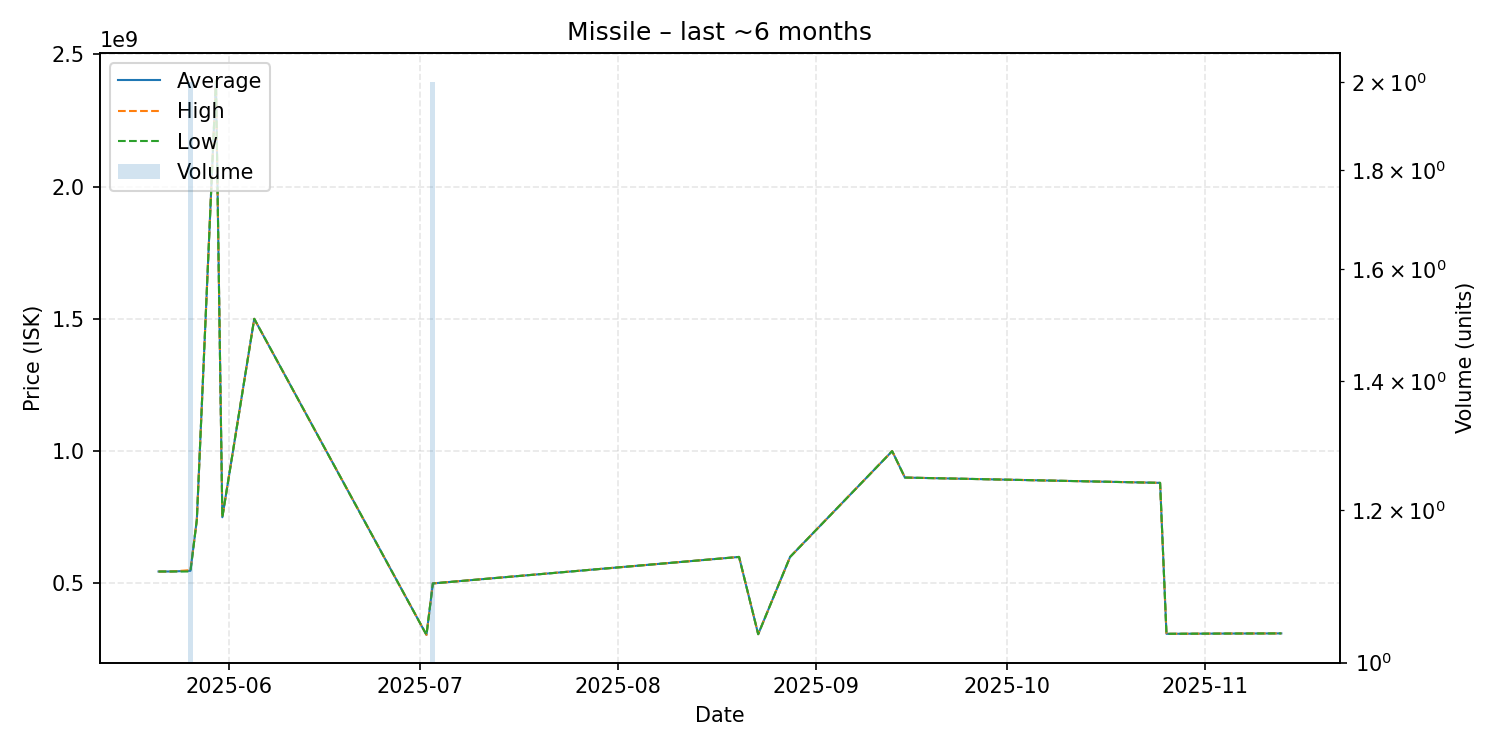

The table this chart was drawn from, first rows:
date, average, highest, lowest, order_count, volume
2025-05-21, 544900000, 544900000, 544900000, 1, 1
2025-05-23, 545000000, 545000000, 545000000, 1, 1
2025-05-26, 547500000, 550000000, 545000000, 2, 2
2025-05-27, 739900000, 739900000, 739900000, 1, 1
2025-05-30, 2400000000, 2400000000, 2400000000, 1, 1
2025-05-31, 750000000, 750000000, 750000000, 1, 1
2025-06-05, 1500000000, 1500000000, 1500000000, 1, 1
2025-07-02, 305400000, 305400000, 305400000, 1, 1
2025-07-03, 499850000, 499900000, 499800000, 2, 2
2025-08-20, 600000000, 600000000, 600000000, 1, 1
2025-08-23, 308000000, 308000000, 308000000, 1, 1
2025-08-28, 600000000, 600000000, 600000000, 1, 1
2025-09-13, 999900000, 999900000, 999900000, 1, 1
2025-09-15, 900000000, 900000000, 900000000, 1, 1
2025-10-25, 880000000, 880000000, 880000000, 1, 1
2025-10-26, 309400000, 309400000, 309400000, 1, 1
2025-11-05, 310500000, 310500000, 310500000, 1, 1
2025-11-11, 310800000, 310800000, 310800000, 1, 1
2025-11-13, 311000000, 311000000, 311000000, 1, 1
